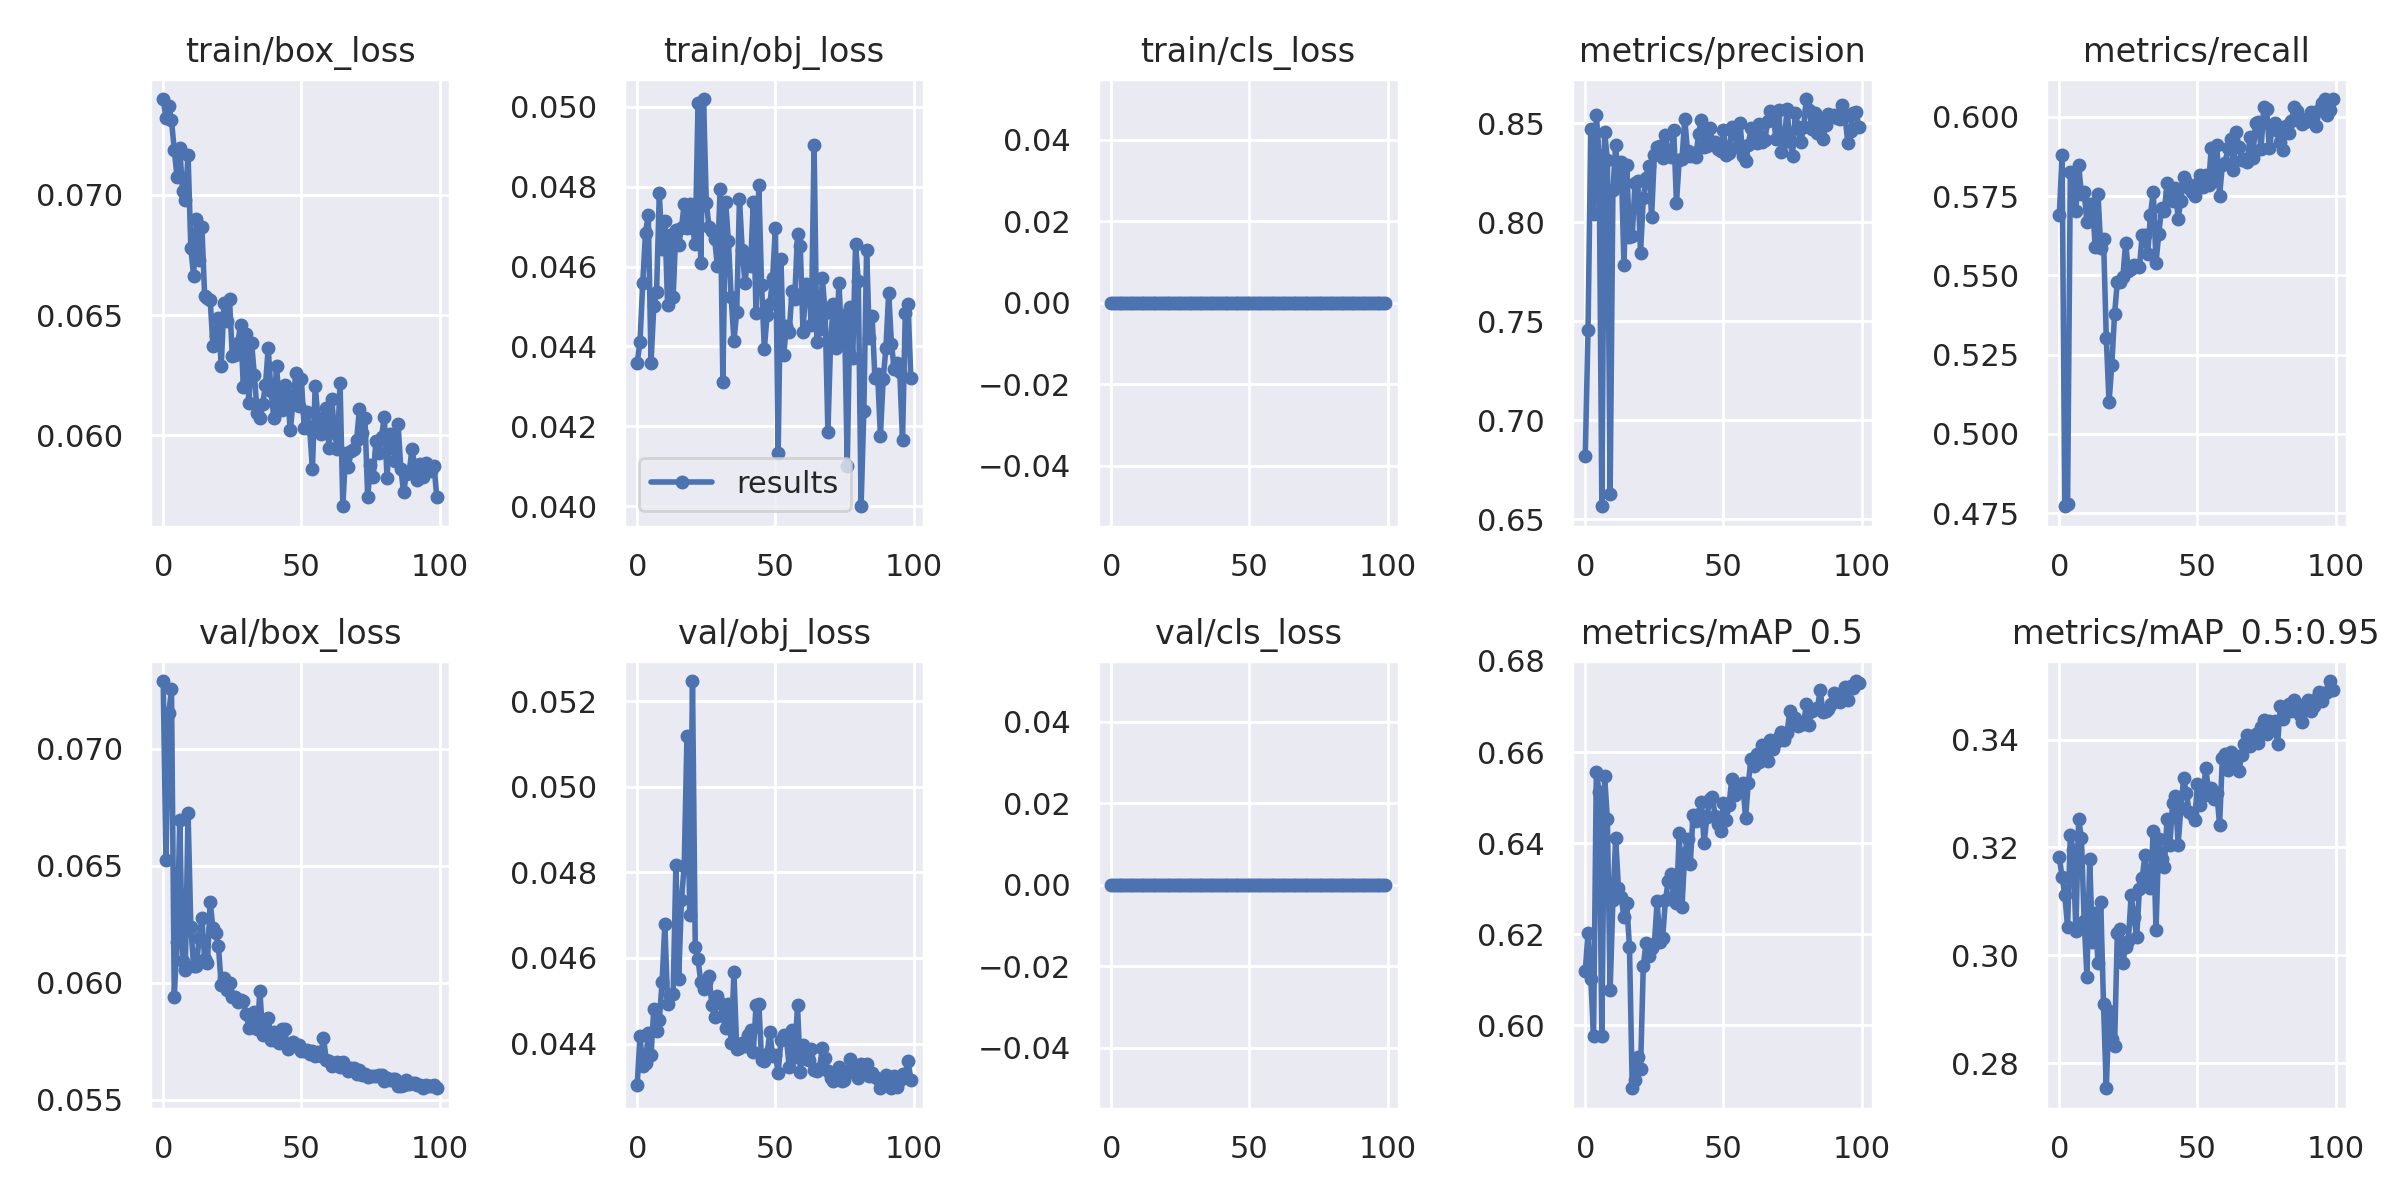

Values plotted in this chart, from the file beside it:
epoch, train/box_loss, train/obj_loss, train/cls_loss, metrics/precision, metrics/recall, metrics/mAP_0.5, metrics/mAP_0.5:0.95, val/box_loss, val/obj_loss, val/cls_loss, x/lr0, x/lr1, x/lr2
0, 0.07399, 0.04359, 0, 0.6819, 0.5689, 0.612, 0.3183, 0.0729, 0.04303, 0, 0.0005, 0.0005, 0.0955
1, 0.07321, 0.04411, 0, 0.7456, 0.588, 0.6203, 0.3145, 0.06523, 0.04417, 0, 0.00101, 0.00101, 0.09091
2, 0.07371, 0.04558, 0, 0.8473, 0.4772, 0.6103, 0.3112, 0.07152, 0.04348, 0, 0.001519, 0.001519, 0.08632
3, 0.0731, 0.04685, 0, 0.8043, 0.4779, 0.5977, 0.3052, 0.07254, 0.04356, 0, 0.002026, 0.002026, 0.08173
4, 0.07188, 0.0473, 0, 0.8542, 0.5826, 0.6557, 0.3224, 0.0594, 0.04424, 0, 0.002531, 0.002531, 0.07713
5, 0.07075, 0.04359, 0, 0.834, 0.5822, 0.6512, 0.3195, 0.06175, 0.04373, 0, 0.003033, 0.003033, 0.07253
6, 0.07195, 0.04501, 0, 0.6565, 0.5703, 0.5976, 0.3046, 0.06696, 0.04482, 0, 0.003532, 0.003532, 0.06793
7, 0.07017, 0.04537, 0, 0.8458, 0.5849, 0.6547, 0.3253, 0.06091, 0.04428, 0, 0.004026, 0.004026, 0.06333
8, 0.0698, 0.04783, 0, 0.8314, 0.5756, 0.6453, 0.3218, 0.06052, 0.04455, 0, 0.004515, 0.004515, 0.05872
9, 0.07167, 0.04643, 0, 0.6625, 0.5762, 0.6078, 0.3064, 0.06725, 0.04544, 0, 0.004999, 0.004999, 0.0541
10, 0.06778, 0.04714, 0, 0.8163, 0.5667, 0.6275, 0.2961, 0.06237, 0.04679, 0, 0.005477, 0.005477, 0.04948
11, 0.06664, 0.04503, 0, 0.8391, 0.5726, 0.6411, 0.3178, 0.06071, 0.04492, 0, 0.005947, 0.005947, 0.04485
12, 0.069, 0.04678, 0, 0.819, 0.5726, 0.6302, 0.3024, 0.0607, 0.04514, 0, 0.006411, 0.006411, 0.04021
13, 0.06727, 0.04523, 0, 0.8307, 0.5591, 0.6282, 0.3079, 0.06192, 0.04516, 0, 0.006866, 0.006866, 0.03557
14, 0.06867, 0.04693, 0, 0.7783, 0.5758, 0.6237, 0.2986, 0.06276, 0.04818, 0, 0.007313, 0.007313, 0.03091
15, 0.06581, 0.04654, 0, 0.8288, 0.5585, 0.6268, 0.3098, 0.06101, 0.04551, 0, 0.00775, 0.00775, 0.02625
16, 0.0657, 0.04695, 0, 0.7925, 0.5616, 0.6172, 0.291, 0.06082, 0.04735, 0, 0.008178, 0.008178, 0.02158
17, 0.06564, 0.04757, 0, 0.793, 0.5303, 0.5862, 0.2754, 0.06345, 0.04815, 0, 0.008595, 0.008595, 0.0169
18, 0.06372, 0.04697, 0, 0.8197, 0.51, 0.5881, 0.2897, 0.06233, 0.05118, 0, 0.009002, 0.009002, 0.0122
19, 0.06415, 0.04756, 0, 0.8206, 0.5216, 0.5931, 0.2846, 0.06212, 0.047, 0, 0.009222, 0.009222, 0.009222
20, 0.06487, 0.04697, 0, 0.7844, 0.5377, 0.5904, 0.2833, 0.06155, 0.05248, 0, 0.009222, 0.009222, 0.009222
21, 0.06289, 0.04657, 0, 0.8125, 0.5479, 0.6131, 0.3042, 0.05989, 0.04626, 0, 0.009141, 0.009141, 0.009141
22, 0.06551, 0.05008, 0, 0.8222, 0.5481, 0.6181, 0.3049, 0.06021, 0.04597, 0, 0.009056, 0.009056, 0.009056
23, 0.06477, 0.04608, 0, 0.8285, 0.5494, 0.6151, 0.2987, 0.05969, 0.04543, 0, 0.008967, 0.008967, 0.008967
24, 0.06565, 0.0502, 0, 0.8029, 0.5602, 0.617, 0.3016, 0.06, 0.04527, 0, 0.008875, 0.008875, 0.008875
25, 0.0633, 0.04759, 0, 0.8342, 0.5514, 0.6179, 0.3027, 0.05939, 0.04544, 0, 0.00878, 0.00878, 0.00878
26, 0.06335, 0.04699, 0, 0.8383, 0.5519, 0.6272, 0.3113, 0.05938, 0.04558, 0, 0.008682, 0.008682, 0.008682
27, 0.06386, 0.04689, 0, 0.8384, 0.5531, 0.6183, 0.3072, 0.05916, 0.0449, 0, 0.00858, 0.00858, 0.00858
28, 0.0646, 0.04669, 0, 0.8326, 0.553, 0.6192, 0.3034, 0.05927, 0.04461, 0, 0.008476, 0.008476, 0.008476
29, 0.06201, 0.04603, 0, 0.844, 0.5526, 0.6275, 0.3123, 0.05922, 0.04512, 0, 0.008368, 0.008368, 0.008368
30, 0.06419, 0.04795, 0, 0.8338, 0.5628, 0.6317, 0.3144, 0.05865, 0.04495, 0, 0.008258, 0.008258, 0.008258
31, 0.06132, 0.0431, 0, 0.8329, 0.5626, 0.6331, 0.3185, 0.05808, 0.04464, 0, 0.008145, 0.008145, 0.008145
32, 0.06384, 0.04762, 0, 0.8468, 0.5568, 0.6285, 0.3145, 0.05848, 0.04437, 0, 0.008029, 0.008029, 0.008029
33, 0.06249, 0.04664, 0, 0.8097, 0.5691, 0.6269, 0.3124, 0.05873, 0.04493, 0, 0.007911, 0.007911, 0.007911
34, 0.06094, 0.04522, 0, 0.8317, 0.5764, 0.6422, 0.3231, 0.05801, 0.04401, 0, 0.007791, 0.007791, 0.007791
35, 0.06073, 0.04414, 0, 0.8319, 0.554, 0.6259, 0.3047, 0.05962, 0.04566, 0, 0.007668, 0.007668, 0.007668
36, 0.0613, 0.04485, 0, 0.8524, 0.5631, 0.6378, 0.3215, 0.05776, 0.04388, 0, 0.007543, 0.007543, 0.007543
37, 0.06208, 0.0477, 0, 0.8358, 0.5713, 0.6409, 0.3178, 0.05809, 0.04391, 0, 0.007416, 0.007416, 0.007416
38, 0.06362, 0.04641, 0, 0.8338, 0.5702, 0.6354, 0.3164, 0.05848, 0.04402, 0, 0.007287, 0.007287, 0.007287
39, 0.06186, 0.04559, 0, 0.8353, 0.579, 0.6462, 0.3252, 0.05755, 0.04394, 0, 0.007157, 0.007157, 0.007157
40, 0.06073, 0.04624, 0, 0.8329, 0.5762, 0.6448, 0.3205, 0.05788, 0.04421, 0, 0.007024, 0.007024, 0.007024
41, 0.06288, 0.046, 0, 0.8447, 0.5733, 0.6464, 0.3282, 0.05749, 0.0443, 0, 0.006891, 0.006891, 0.006891
42, 0.0614, 0.0476, 0, 0.8518, 0.5775, 0.649, 0.3295, 0.05742, 0.0438, 0, 0.006756, 0.006756, 0.006756
43, 0.06104, 0.04482, 0, 0.8378, 0.5679, 0.6399, 0.3205, 0.05801, 0.04489, 0, 0.006619, 0.006619, 0.006619
44, 0.0621, 0.04804, 0, 0.8386, 0.5736, 0.6457, 0.3273, 0.05803, 0.04493, 0, 0.006482, 0.006482, 0.006482
45, 0.06169, 0.04554, 0, 0.8479, 0.5811, 0.6497, 0.3328, 0.05715, 0.04362, 0, 0.006343, 0.006343, 0.006343
46, 0.0602, 0.04394, 0, 0.8406, 0.5793, 0.6501, 0.33, 0.05727, 0.04358, 0, 0.006204, 0.006204, 0.006204
47, 0.06143, 0.04478, 0, 0.8405, 0.5776, 0.646, 0.3266, 0.05744, 0.04377, 0, 0.006064, 0.006064, 0.006064
48, 0.06259, 0.04506, 0, 0.8369, 0.5765, 0.6442, 0.3261, 0.05734, 0.04426, 0, 0.005923, 0.005923, 0.005923
49, 0.06121, 0.04572, 0, 0.8359, 0.5749, 0.6428, 0.3251, 0.05733, 0.04372, 0, 0.005783, 0.005783, 0.005783
50, 0.06234, 0.04698, 0, 0.8465, 0.5788, 0.6488, 0.3318, 0.05707, 0.04374, 0, 0.005641, 0.005641, 0.005641
51, 0.0603, 0.04132, 0, 0.8341, 0.5817, 0.6452, 0.3279, 0.05707, 0.04331, 0, 0.0055, 0.0055, 0.0055
52, 0.06095, 0.04618, 0, 0.835, 0.5778, 0.6484, 0.3295, 0.05714, 0.04409, 0, 0.005359, 0.005359, 0.005359
53, 0.06026, 0.04379, 0, 0.848, 0.5815, 0.6541, 0.3347, 0.05694, 0.0442, 0, 0.005217, 0.005217, 0.005217
54, 0.05861, 0.04451, 0, 0.8453, 0.5785, 0.6505, 0.3305, 0.05706, 0.04411, 0, 0.005077, 0.005077, 0.005077
55, 0.06206, 0.04436, 0, 0.8379, 0.5903, 0.652, 0.331, 0.05688, 0.04345, 0, 0.004936, 0.004936, 0.004936
56, 0.06073, 0.04538, 0, 0.8502, 0.5797, 0.6519, 0.3289, 0.05704, 0.04432, 0, 0.004796, 0.004796, 0.004796
57, 0.06007, 0.0452, 0, 0.8337, 0.5911, 0.6533, 0.3301, 0.05686, 0.04368, 0, 0.004657, 0.004657, 0.004657
58, 0.06043, 0.04682, 0, 0.8309, 0.5751, 0.6455, 0.3242, 0.05765, 0.0449, 0, 0.004518, 0.004518, 0.004518
59, 0.06113, 0.04651, 0, 0.8393, 0.5848, 0.6533, 0.3366, 0.05669, 0.04334, 0, 0.004381, 0.004381, 0.004381
... 40 more rows
